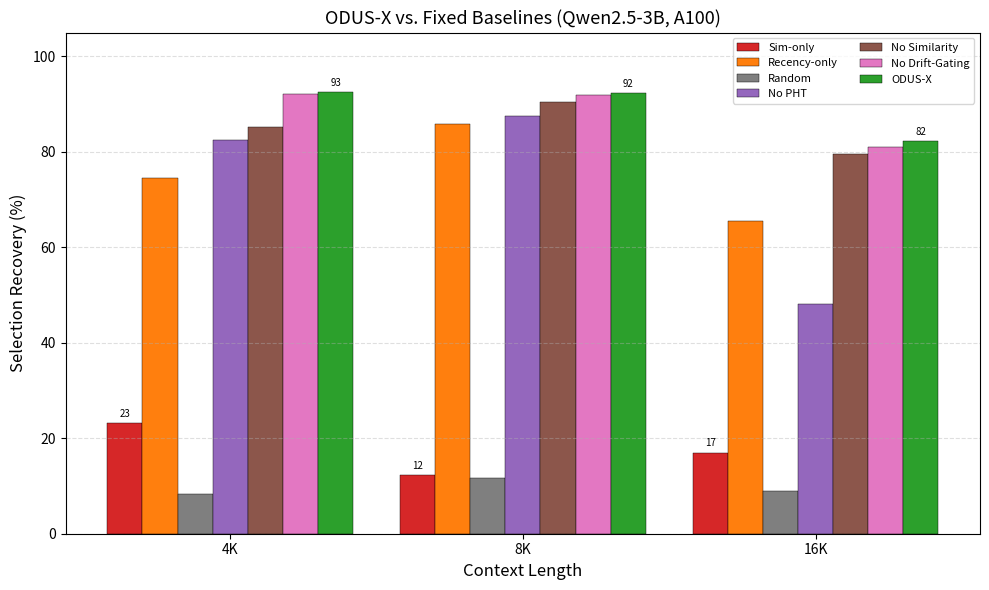

Write Python code to recreate this figure.
#!/usr/bin/env python3
"""Generate ODUS-X figures from embedded JSON data (for immediate use)."""

import json
from pathlib import Path

import matplotlib
matplotlib.use("Agg")
import matplotlib.pyplot as plt
import numpy as np

OUTDIR = Path("outputs/hpca_odus_v2")
OUTDIR.mkdir(parents=True, exist_ok=True)

# Embedded 3B validation result (from A100 run)
VALIDATION_JSON = {
  "aggregate": {
    "fixed_similarity": {"4096": {"mean_recovery": 0.231}, "8192": {"mean_recovery": 0.123}, "16384": {"mean_recovery": 0.17}},
    "fixed_recency": {"4096": {"mean_recovery": 0.745}, "8192": {"mean_recovery": 0.859}, "16384": {"mean_recovery": 0.656}},
    "fixed_random": {"4096": {"mean_recovery": 0.083}, "8192": {"mean_recovery": 0.116}, "16384": {"mean_recovery": 0.089}},
    "adaptive_gating": {"4096": {"mean_recovery": 0.926}, "8192": {"mean_recovery": 0.924}, "16384": {"mean_recovery": 0.823}},
    "adaptive_no_drift": {"4096": {"mean_recovery": 0.921}, "8192": {"mean_recovery": 0.919}, "16384": {"mean_recovery": 0.811}},
    "adaptive_no_similarity": {"4096": {"mean_recovery": 0.852}, "8192": {"mean_recovery": 0.905}, "16384": {"mean_recovery": 0.796}},
    "adaptive_no_pht": {"4096": {"mean_recovery": 0.824}, "8192": {"mean_recovery": 0.875}, "16384": {"mean_recovery": 0.481}},
  }
}


def plot_recovery_comparison():
    agg = VALIDATION_JSON["aggregate"]
    lengths = ["4096", "8192", "16384"]
    x = np.arange(len(lengths))
    width = 0.12

    policies = [
        ("fixed_similarity", "Sim-only", "#d62728"),
        ("fixed_recency", "Recency-only", "#ff7f0e"),
        ("fixed_random", "Random", "#7f7f7f"),
        ("adaptive_no_pht", "No PHT", "#9467bd"),
        ("adaptive_no_similarity", "No Similarity", "#8c564b"),
        ("adaptive_no_drift", "No Drift-Gating", "#e377c2"),
        ("adaptive_gating", "ODUS-X", "#2ca02c"),
    ]

    fig, ax = plt.subplots(figsize=(10, 6))
    for idx, (key, label, color) in enumerate(policies):
        vals = [agg[key][L]["mean_recovery"] * 100 for L in lengths]
        offset = width * (idx - len(policies) / 2 + 0.5)
        bars = ax.bar(x + offset, vals, width, label=label, color=color, edgecolor="black", linewidth=0.3)
        if key in ("adaptive_gating", "fixed_similarity"):
            for bar in bars:
                height = bar.get_height()
                ax.annotate(f'{height:.0f}',
                            xy=(bar.get_x() + bar.get_width() / 2, height),
                            xytext=(0, 3), textcoords="offset points",
                            ha='center', va='bottom', fontsize=7)

    ax.set_ylabel("Selection Recovery (%)", fontsize=12)
    ax.set_xlabel("Context Length", fontsize=12)
    ax.set_title("ODUS-X vs. Fixed Baselines (Qwen2.5-3B, A100)", fontsize=13)
    ax.set_xticks(x)
    ax.set_xticklabels(["4K", "8K", "16K"])
    ax.set_ylim(0, 105)
    ax.legend(loc="upper right", fontsize=8, ncol=2)
    ax.grid(axis="y", linestyle="--", alpha=0.4)
    fig.tight_layout()
    fig.savefig(OUTDIR / "fig_odus_x_recovery.pdf", dpi=300)
    fig.savefig(OUTDIR / "fig_odus_x_recovery.png", dpi=300)
    print(f"[Saved] {OUTDIR / 'fig_odus_x_recovery.pdf'}")


if __name__ == "__main__":
    plot_recovery_comparison()
